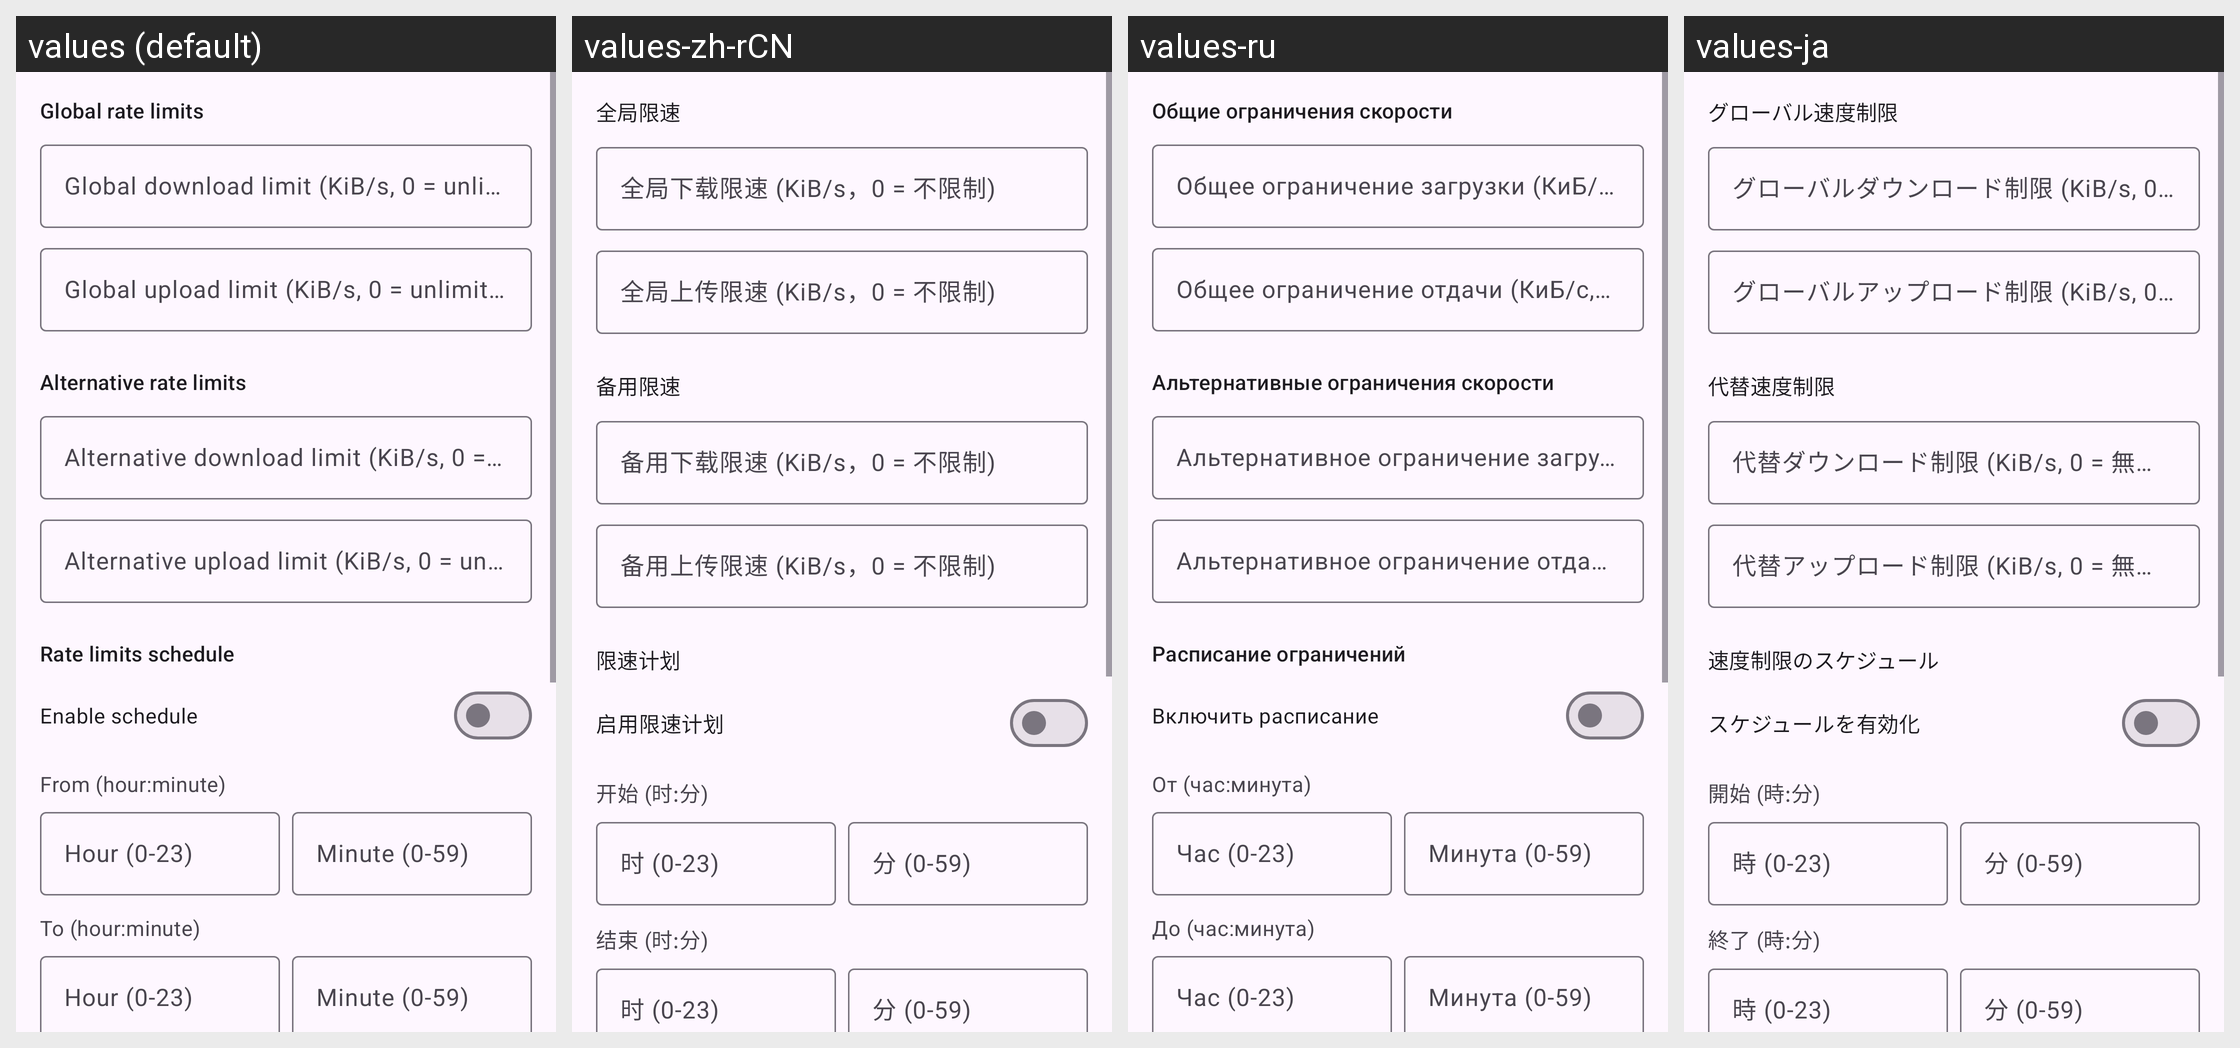

Here is an Android app screen in its default locale and in the app's own translations. Write out the translated-string differences for the strings that appear on this screen.
Android screen res/layout/fragment_qb_prefs_speed.xml rendered under 4 locales, left to right: values (default), values-zh-rCN, values-ru, values-ja. Device: Nexus 5 (rendered at 1080×1920; each locale shown at half size, 540×960, under a caption strip naming it); theme AppTheme.
Other locales in the repository, not shown: values-de, values-es, values-fr, values-it, values-ko, values-pt-rBR, values-tr, values-vi, values-zh-rTW.
Strings drawn on this screen, with the default value and each locale's value (text and hints the layout hard-codes, and strings that could not be matched under every locale, appear in the picture but are not listed):

qbt_speed_global
  values: Global rate limits
  values-zh-rCN: 全局限速
  values-ru: Общие ограничения скорости
  values-ja: グローバル速度制限

qbt_dl_limit
  values: Global download limit (KiB/s, 0 = unlimited)
  values-zh-rCN: 全局下载限速 (KiB/s，0 = 不限制)
  values-ru: Общее ограничение загрузки (КиБ/с, 0 = без ограничения)
  values-ja: グローバルダウンロード制限 (KiB/s, 0 = 無制限)

qbt_up_limit
  values: Global upload limit (KiB/s, 0 = unlimited)
  values-zh-rCN: 全局上传限速 (KiB/s，0 = 不限制)
  values-ru: Общее ограничение отдачи (КиБ/с, 0 = без ограничения)
  values-ja: グローバルアップロード制限 (KiB/s, 0 = 無制限)

qbt_speed_alt
  values: Alternative rate limits
  values-zh-rCN: 备用限速
  values-ru: Альтернативные ограничения скорости
  values-ja: 代替速度制限

qbt_alt_dl_limit
  values: Alternative download limit (KiB/s, 0 = unlimited)
  values-zh-rCN: 备用下载限速 (KiB/s，0 = 不限制)
  values-ru: Альтернативное ограничение загрузки (КиБ/с, 0 = без ограничения)
  values-ja: 代替ダウンロード制限 (KiB/s, 0 = 無制限)

qbt_alt_up_limit
  values: Alternative upload limit (KiB/s, 0 = unlimited)
  values-zh-rCN: 备用上传限速 (KiB/s，0 = 不限制)
  values-ru: Альтернативное ограничение отдачи (КиБ/с, 0 = без ограничения)
  values-ja: 代替アップロード制限 (KiB/s, 0 = 無制限)

qbt_speed_sched
  values: Rate limits schedule
  values-zh-rCN: 限速计划
  values-ru: Расписание ограничений
  values-ja: 速度制限のスケジュール

qbt_sched_enabled
  values: Enable schedule
  values-zh-rCN: 启用限速计划
  values-ru: Включить расписание
  values-ja: スケジュールを有効化

qbt_sched_from
  values: From (hour:minute)
  values-zh-rCN: 开始 (时:分)
  values-ru: От (час:минута)
  values-ja: 開始 (時:分)

qbt_sched_hour_hint
  values: Hour (0-23)
  values-zh-rCN: 时 (0-23)
  values-ru: Час (0-23)
  values-ja: 時 (0-23)

qbt_sched_min_hint
  values: Minute (0-59)
  values-zh-rCN: 分 (0-59)
  values-ru: Минута (0-59)
  values-ja: 分 (0-59)

qbt_sched_to
  values: To (hour:minute)
  values-zh-rCN: 结束 (时:分)
  values-ru: До (час:минута)
  values-ja: 終了 (時:分)
